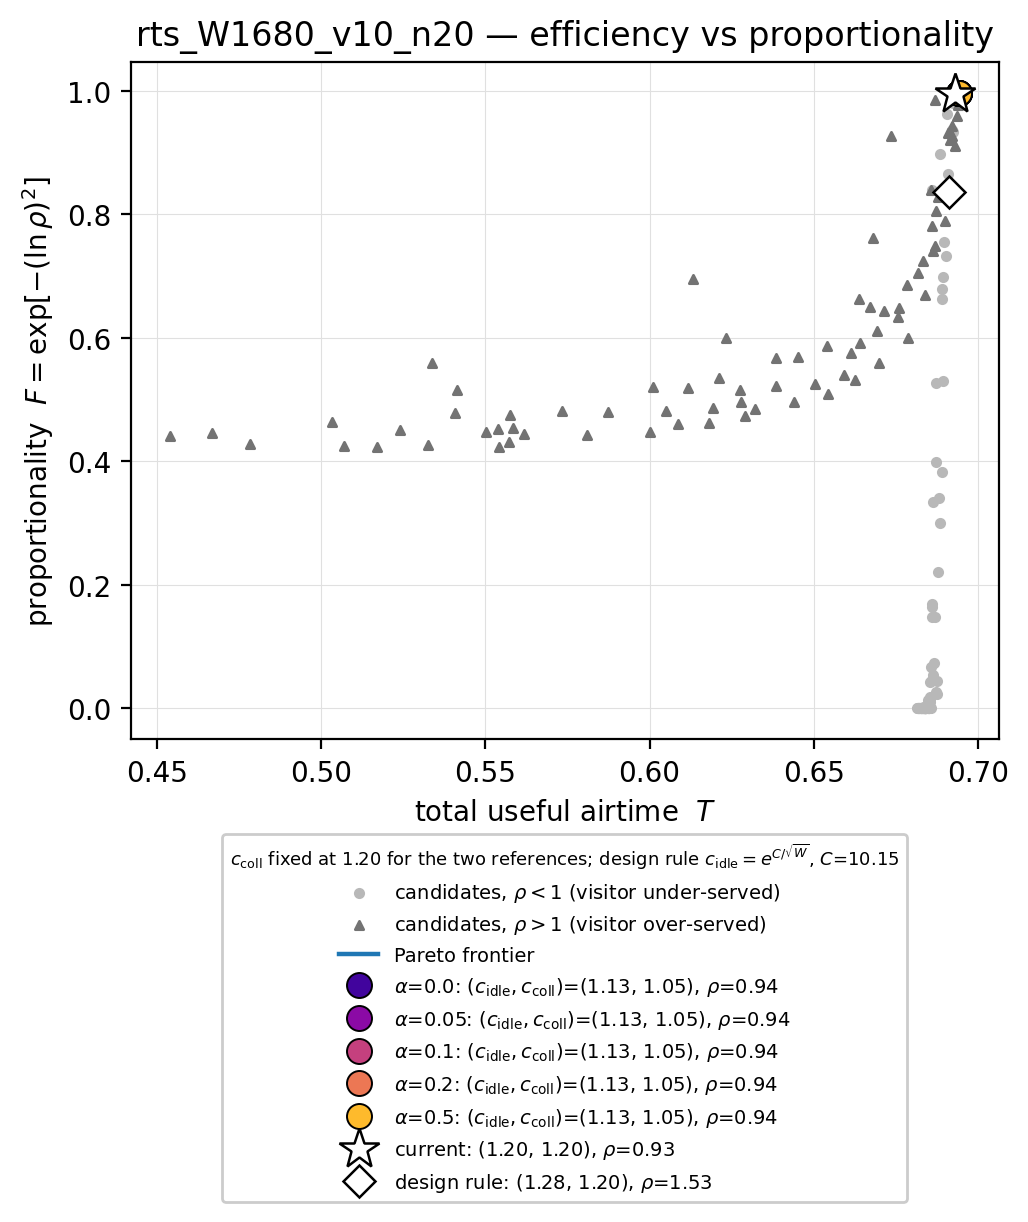

Source data for this figure (header and first rows):
eps_idle, eps_coll, c_idle, c_coll, T, rho, F, on_front
0.05, 0.05, 1.051, 1.051, 0.6873, 0.1485, 0.02631, False
0.05, 0.063, 1.051, 1.065, 0.6848, 0.126, 0.01367, False
0.05, 0.07937, 1.051, 1.083, 0.6837, 0.08829, 0.002764, False
0.05, 0.1, 1.051, 1.105, 0.6841, 0.06816, 0.0007362, False
0.05, 0.126, 1.051, 1.134, 0.6843, 0.05164, 0.0001535, False
0.05, 0.1587, 1.051, 1.172, 0.6827, 0.03174, 6.767879082586901e-06, False
0.05, 0.2, 1.051, 1.221, 0.6817, 0.022, 4.722651224238306e-07, False
0.05, 0.252, 1.051, 1.287, 0.6819, 0.01505, 2.2518480292614977e-08, False
0.05, 0.3175, 1.051, 1.374, 0.6834, 0.01634, 4.461397161836454e-08, False
0.05, 0.4, 1.051, 1.492, 0.6841, 0.01289, 6.003980769128472e-09, False
0.05, 0.504, 1.051, 1.655, 0.6838, 0.0114, 2.0286682434969335e-09, False
0.05, 0.635, 1.051, 1.887, 0.6847, 0.01119, 1.7164478636070422e-09, False
0.05, 0.8, 1.051, 2.226, 0.6838, 0.01018, 7.253185254101926e-10, False
0.063, 0.05, 1.065, 1.051, 0.6866, 0.1991, 0.07389, False
0.063, 0.063, 1.065, 1.065, 0.6875, 0.172, 0.04513, False
0.063, 0.07937, 1.065, 1.083, 0.6876, 0.1453, 0.02419, False
0.063, 0.1, 1.065, 1.105, 0.6847, 0.1096, 0.007532, False
0.063, 0.126, 1.065, 1.134, 0.6857, 0.07339, 0.001089, False
0.063, 0.1587, 1.065, 1.172, 0.6837, 0.04755, 9.346465214075943e-05, False
0.063, 0.2, 1.065, 1.221, 0.6837, 0.02953, 4.092125550280203e-06, False
0.063, 0.252, 1.065, 1.287, 0.6819, 0.01572, 3.232322668809944e-08, False
0.063, 0.3175, 1.065, 1.374, 0.6829, 0.01492, 2.0863908253403516e-08, False
0.063, 0.4, 1.065, 1.492, 0.6839, 0.01504, 2.233325046286708e-08, False
0.063, 0.504, 1.065, 1.655, 0.684, 0.01066, 1.1057178775644213e-09, False
0.063, 0.635, 1.065, 1.887, 0.685, 0.01055, 1.0074932856444883e-09, False
0.063, 0.8, 1.065, 2.226, 0.684, 0.009437, 3.6009445243718316e-10, False
0.07937, 0.05, 1.083, 1.051, 0.6882, 0.3541, 0.3403, False
0.07937, 0.063, 1.083, 1.065, 0.6878, 0.2924, 0.2205, False
0.07937, 0.07937, 1.083, 1.083, 0.6859, 0.2515, 0.1487, False
0.07937, 0.1, 1.083, 1.105, 0.6857, 0.1937, 0.06755, False
0.07937, 0.126, 1.083, 1.134, 0.6855, 0.1371, 0.01927, False
0.07937, 0.1587, 1.083, 1.172, 0.684, 0.08614, 0.002451, False
0.07937, 0.2, 1.083, 1.221, 0.6838, 0.04651, 8.16934186053269e-05, False
0.07937, 0.252, 1.083, 1.287, 0.684, 0.02782, 2.674380061061965e-06, False
0.07937, 0.3175, 1.083, 1.374, 0.6827, 0.0151, 2.3143626293075747e-08, False
0.07937, 0.4, 1.083, 1.492, 0.683, 0.01467, 1.8137477446879646e-08, False
0.07937, 0.504, 1.083, 1.655, 0.6837, 0.01214, 3.537622776836421e-09, False
0.07937, 0.635, 1.083, 1.887, 0.6839, 0.01083, 1.2708536082678302e-09, False
0.07937, 0.8, 1.083, 2.226, 0.6843, 0.009988, 6.091428845445576e-10, False
0.1, 0.05, 1.105, 1.051, 0.6898, 0.5881, 0.7545, False
0.1, 0.063, 1.105, 1.065, 0.6892, 0.5264, 0.6625, False
0.1, 0.07937, 1.105, 1.083, 0.6895, 0.4511, 0.5307, False
0.1, 0.1, 1.105, 1.105, 0.6885, 0.3335, 0.2995, False
0.1, 0.126, 1.105, 1.134, 0.6859, 0.2637, 0.1692, False
0.1, 0.1587, 1.105, 1.172, 0.6863, 0.1807, 0.05359, False
0.1, 0.2, 1.105, 1.221, 0.6852, 0.102, 0.00546, False
0.1, 0.252, 1.105, 1.287, 0.685, 0.0534, 0.0001869, False
0.1, 0.3175, 1.105, 1.374, 0.6833, 0.02387, 8.729506562633715e-07, False
0.1, 0.4, 1.105, 1.492, 0.6814, 0.01501, 2.2053205828994992e-08, False
0.1, 0.504, 1.105, 1.655, 0.6827, 0.01346, 8.700932595122632e-09, False
0.1, 0.635, 1.105, 1.887, 0.6838, 0.01006, 6.537270139825691e-10, False
0.1, 0.8, 1.105, 2.226, 0.6846, 0.01187, 2.9078978862021158e-09, False
0.126, 0.05, 1.134, 1.051, 0.6943, 0.9362, 0.9957, True
0.126, 0.063, 1.134, 1.065, 0.6924, 0.8694, 0.9806, False
0.126, 0.07937, 1.134, 1.083, 0.6923, 0.7698, 0.9338, False
0.126, 0.1, 1.134, 1.105, 0.6908, 0.6827, 0.8644, False
0.126, 0.126, 1.134, 1.134, 0.6893, 0.5497, 0.699, False
0.126, 0.1587, 1.134, 1.172, 0.6891, 0.3755, 0.3832, False
0.126, 0.2, 1.134, 1.221, 0.687, 0.2511, 0.1482, False
0.126, 0.252, 1.134, 1.287, 0.6853, 0.1287, 0.01494, False
... 111 more rows
